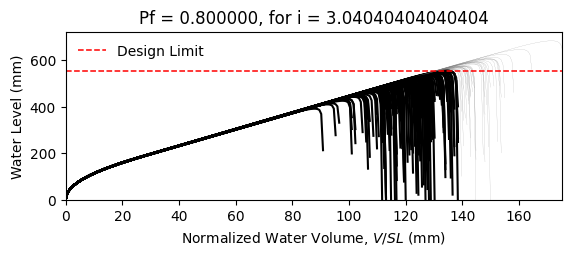

Values plotted in this chart, from the file beside it:
W14X22, L = 360.0 in, slope = 0.020833333333333332 in/in, dead load = 6.944444444444444e-05 kip/in…
zwlim AISC Appendix 2, zwlim DAMP, zwlim Proposed for ASCE 7, zwlim Neglect Ponding, dhnom Denver, dhnom New York, dhnom New Orleans, dh Denver, dh New York, dh New Orleans, dmax
15.16, 15.45, 13.32, 15.16, 9.839, 9.839, 9.839, 16.27, 16.27, 16.27, 22.04, Safe, 
15.16, 15.45, 13.32, 15.16, 9.839, 9.839, 9.839, 16.27, 16.27, 16.27, 19.26, Fail, 
15.16, 15.45, 13.32, 15.16, 9.839, 9.839, 9.839, 16.27, 16.27, 16.27, 18.53, Fail, 
15.16, 15.45, 13.32, 15.16, 9.839, 9.839, 9.839, 16.27, 16.27, 16.27, 21.76, Fail, 
15.16, 15.45, 13.32, 15.16, 9.839, 9.839, 9.839, 16.27, 16.27, 16.27, 18.27, Fail, 
15.16, 15.45, 13.32, 15.16, 9.839, 9.839, 9.839, 16.27, 16.27, 16.27, 26.92, Safe, 
15.16, 15.45, 13.32, 15.16, 9.839, 9.839, 9.839, 16.27, 16.27, 16.27, 20.34, Fail, 
15.16, 15.45, 13.32, 15.16, 9.839, 9.839, 9.839, 16.27, 16.27, 16.27, 18.44, Fail, 
15.16, 15.45, 13.32, 15.16, 9.839, 9.839, 9.839, 16.27, 16.27, 16.27, 21.26, Fail, 
15.16, 15.45, 13.32, 15.16, 9.839, 9.839, 9.839, 16.27, 16.27, 16.27, 19.98, Fail, 
15.16, 15.45, 13.32, 15.16, 9.839, 9.839, 9.839, 16.27, 16.27, 16.27, 17.62, Fail, 
15.16, 15.45, 13.32, 15.16, 9.839, 9.839, 9.839, 16.27, 16.27, 16.27, 17.02, Fail, 
15.16, 15.45, 13.32, 15.16, 9.839, 9.839, 9.839, 16.27, 16.27, 16.27, 21.46, Fail, 
15.16, 15.45, 13.32, 15.16, 9.839, 9.839, 9.839, 16.27, 16.27, 16.27, 18.86, Fail, 
15.16, 15.45, 13.32, 15.16, 9.839, 9.839, 9.839, 16.27, 16.27, 16.27, 21.85, Fail, 
15.16, 15.45, 13.32, 15.16, 9.839, 9.839, 9.839, 16.27, 16.27, 16.27, 19.85, Fail, 
15.16, 15.45, 13.32, 15.16, 9.839, 9.839, 9.839, 16.27, 16.27, 16.27, 20.51, Fail, 
15.16, 15.45, 13.32, 15.16, 9.839, 9.839, 9.839, 16.27, 16.27, 16.27, 22.45, Safe, 
15.16, 15.45, 13.32, 15.16, 9.839, 9.839, 9.839, 16.27, 16.27, 16.27, 18.38, Fail, 
15.16, 15.45, 13.32, 15.16, 9.839, 9.839, 9.839, 16.27, 16.27, 16.27, 19.33, Fail, 
15.16, 15.45, 13.32, 15.16, 9.839, 9.839, 9.839, 16.27, 16.27, 16.27, 18.3, Fail, 
15.16, 15.45, 13.32, 15.16, 9.839, 9.839, 9.839, 16.27, 16.27, 16.27, 21.69, Fail, 
15.16, 15.45, 13.32, 15.16, 9.839, 9.839, 9.839, 16.27, 16.27, 16.27, 22.57, Safe, 
15.16, 15.45, 13.32, 15.16, 9.839, 9.839, 9.839, 16.27, 16.27, 16.27, 20.09, Fail, 
15.16, 15.45, 13.32, 15.16, 9.839, 9.839, 9.839, 16.27, 16.27, 16.27, 19.21, Fail, 
15.16, 15.45, 13.32, 15.16, 9.839, 9.839, 9.839, 16.27, 16.27, 16.27, 16.94, Fail, 
15.16, 15.45, 13.32, 15.16, 9.839, 9.839, 9.839, 16.27, 16.27, 16.27, 21.16, Fail, 
15.16, 15.45, 13.32, 15.16, 9.839, 9.839, 9.839, 16.27, 16.27, 16.27, 20.85, Fail, 
15.16, 15.45, 13.32, 15.16, 9.839, 9.839, 9.839, 16.27, 16.27, 16.27, 18.47, Fail, 
15.16, 15.45, 13.32, 15.16, 9.839, 9.839, 9.839, 16.27, 16.27, 16.27, 23.29, Safe, 
15.16, 15.45, 13.32, 15.16, 9.839, 9.839, 9.839, 16.27, 16.27, 16.27, 20.46, Fail, 
15.16, 15.45, 13.32, 15.16, 9.839, 9.839, 9.839, 16.27, 16.27, 16.27, 21.19, Fail, 
15.16, 15.45, 13.32, 15.16, 9.839, 9.839, 9.839, 16.27, 16.27, 16.27, 19.02, Fail, 
15.16, 15.45, 13.32, 15.16, 9.839, 9.839, 9.839, 16.27, 16.27, 16.27, 22.61, Safe, 
15.16, 15.45, 13.32, 15.16, 9.839, 9.839, 9.839, 16.27, 16.27, 16.27, 21.51, Fail, 
15.16, 15.45, 13.32, 15.16, 9.839, 9.839, 9.839, 16.27, 16.27, 16.27, 18.4, Fail, 
15.16, 15.45, 13.32, 15.16, 9.839, 9.839, 9.839, 16.27, 16.27, 16.27, 20.82, Fail, 
15.16, 15.45, 13.32, 15.16, 9.839, 9.839, 9.839, 16.27, 16.27, 16.27, 21.16, Fail, 
15.16, 15.45, 13.32, 15.16, 9.839, 9.839, 9.839, 16.27, 16.27, 16.27, 22.05, Safe, 
15.16, 15.45, 13.32, 15.16, 9.839, 9.839, 9.839, 16.27, 16.27, 16.27, 17.82, Fail, 
15.16, 15.45, 13.32, 15.16, 9.839, 9.839, 9.839, 16.27, 16.27, 16.27, 22.52, Safe, 
15.16, 15.45, 13.32, 15.16, 9.839, 9.839, 9.839, 16.27, 16.27, 16.27, 19.04, Fail, 
15.16, 15.45, 13.32, 15.16, 9.839, 9.839, 9.839, 16.27, 16.27, 16.27, 19.99, Fail, 
15.16, 15.45, 13.32, 15.16, 9.839, 9.839, 9.839, 16.27, 16.27, 16.27, 19.51, Fail, 
15.16, 15.45, 13.32, 15.16, 9.839, 9.839, 9.839, 16.27, 16.27, 16.27, 22.26, Safe, 
15.16, 15.45, 13.32, 15.16, 9.839, 9.839, 9.839, 16.27, 16.27, 16.27, 17.41, Fail, 
15.16, 15.45, 13.32, 15.16, 9.839, 9.839, 9.839, 16.27, 16.27, 16.27, 20.33, Fail, 
15.16, 15.45, 13.32, 15.16, 9.839, 9.839, 9.839, 16.27, 16.27, 16.27, 19.02, Fail, 
15.16, 15.45, 13.32, 15.16, 9.839, 9.839, 9.839, 16.27, 16.27, 16.27, 20.38, Fail, 
15.16, 15.45, 13.32, 15.16, 9.839, 9.839, 9.839, 16.27, 16.27, 16.27, 18.58, Fail, 
15.16, 15.45, 13.32, 15.16, 9.839, 9.839, 9.839, 16.27, 16.27, 16.27, 21.72, Fail, 
15.16, 15.45, 13.32, 15.16, 9.839, 9.839, 9.839, 16.27, 16.27, 16.27, 16.33, Fail, 
15.16, 15.45, 13.32, 15.16, 9.839, 9.839, 9.839, 16.27, 16.27, 16.27, 20.44, Fail, 
15.16, 15.45, 13.32, 15.16, 9.839, 9.839, 9.839, 16.27, 16.27, 16.27, 19.01, Fail, 
15.16, 15.45, 13.32, 15.16, 9.839, 9.839, 9.839, 16.27, 16.27, 16.27, 23.17, Safe, 
15.16, 15.45, 13.32, 15.16, 9.839, 9.839, 9.839, 16.27, 16.27, 16.27, 18.91, Fail, 
15.16, 15.45, 13.32, 15.16, 9.839, 9.839, 9.839, 16.27, 16.27, 16.27, 19.99, Fail, 
15.16, 15.45, 13.32, 15.16, 9.839, 9.839, 9.839, 16.27, 16.27, 16.27, 18.87, Fail, 
15.16, 15.45, 13.32, 15.16, 9.839, 9.839, 9.839, 16.27, 16.27, 16.27, 17.09, Fail, 
... 142 more rows
